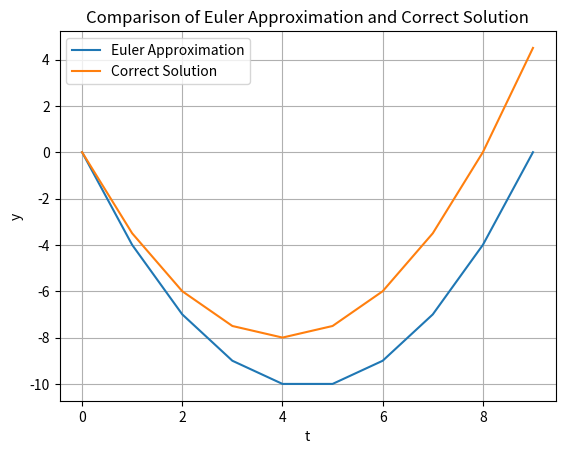

Recreate this plot in Python.
from math import *
import numpy as np
import matplotlib.pyplot as plt 

# support functions
def pos(a):
    if a >= 0:
        return a
    else:
        return -a

def neg(a):
    if a <= 0:
        return a
    else:
        return -a
    
# numerical methods for ordinary differential equations

# https://en.wikipedia.org/wiki/Euler_method
# explicit, as solution for yn+1 is a function of yi for i <= n
# given a t0, y0=y(t0) and y'(t) = f(t, y(t))
# h is step size
# tn = t0 + n * h || tn+1 = tn + h
# yn+1 = yn + h * f(tn, yn)
# such that yn ~ y(tn)
def euler(func, t0, y0, h):
    yn = y0 + h * func(t0, y0)
    tn = t0 + h
    return tn, yn

def midpoint():
    pass

# numerical methods for partial differential equations
# TODO

if __name__ == "__main__":
    
    # linear equation y = m*x + c
    # y = 2x + 1
    # dy/dx = 2
    def correct(t):
        return 2 * t + 1
    
    def func(t, y):
        return 2
    
    # quadratic formula y = a*x^2 + b*x + c
    # y = 0.5x^2 - 4x
    # dy/dx = x - 4
    def correct(t):
        return 0.5 * (t ** 2) - 4 * t
    
    def func(t, y):
        return t - 4

    STEPS = 10
    t = np.zeros((STEPS))
    y = np.zeros((STEPS))
    
    # start
    t[0] = 0.0
    y[0] = 0.0
    for i in range(1, STEPS):
        t[i], y[i] = euler(func, t[i-1], y[i-1], 1)

    # calculate true values
    c = np.apply_along_axis(correct, 0, t)        
    
    # debug
    print(f"t: {t}")
    print(f"y: {y}")
    print(f"c: {c}")
    
    # plot
    plt.plot(t, y, label="Euler Approximation")
    plt.plot(t, c, label="Correct Solution")
    plt.xlabel("t")
    plt.ylabel("y")
    plt.title("Comparison of Euler Approximation and Correct Solution")
    plt.legend()
    plt.grid()
    plt.show()
    